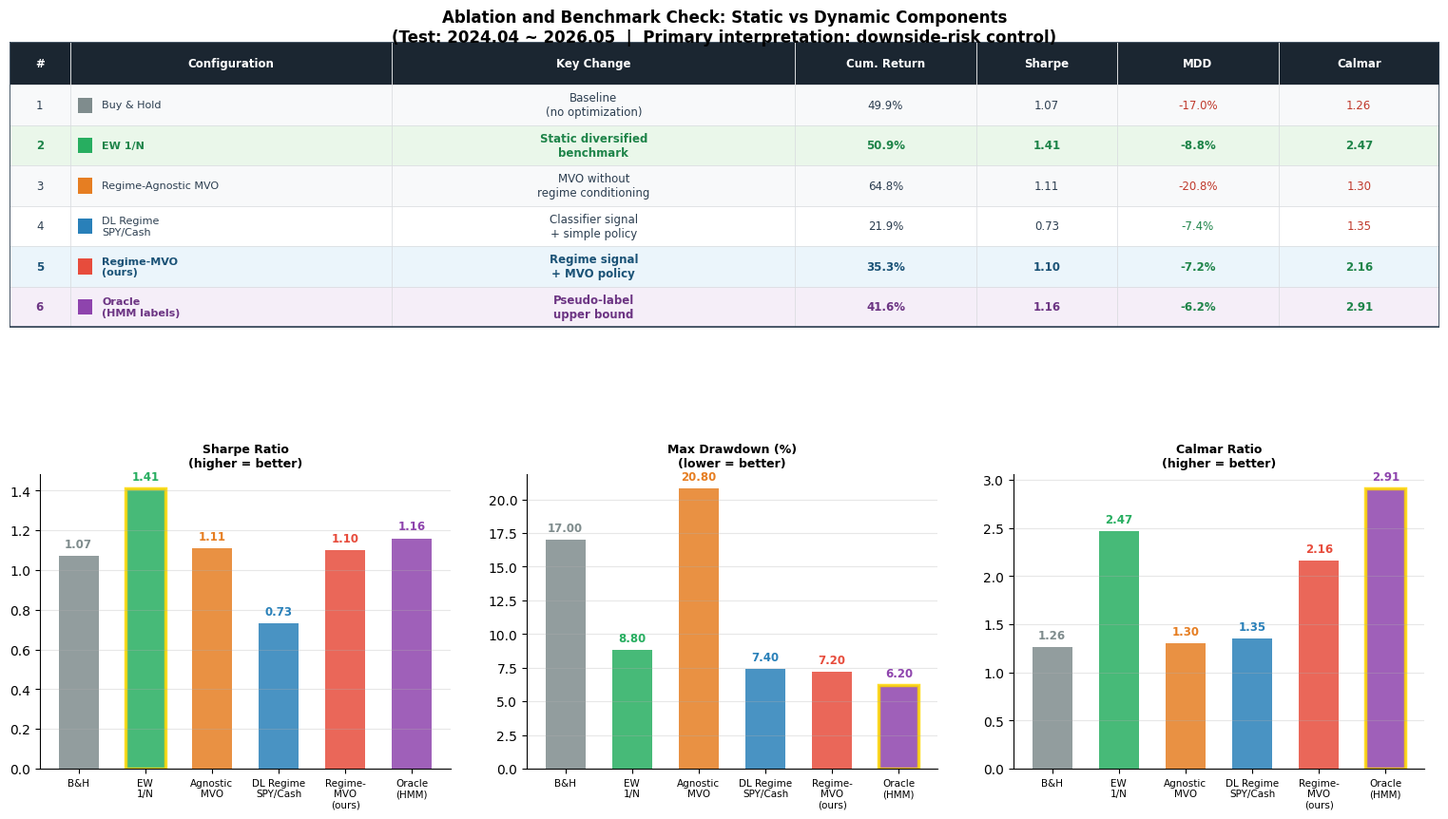

This figure's Python source:
"""
Fig 07. Ablation Study
포트폴리오 최적화 관점: 각 구성요소가 MDD/Calmar에 어떻게 기여하는가
"""
from pathlib import Path
import matplotlib
matplotlib.use("Agg")
import matplotlib.pyplot as plt
import matplotlib.patches as mpatches
import numpy as np

plt.rcParams.update({
    "font.family": "Apple SD Gothic Neo",
    "axes.unicode_minus": False,
    "figure.dpi": 100,
})

# ── 데이터 ────────────────────────────────────────────────────────
# Configuration | Key Change | Cum(%) | Sharpe | MDD(%) | Calmar
ABLATION = [
    ("Buy & Hold",
     "Baseline\n(no optimization)",
     49.9, 1.07, -17.0, 1.26, "#7F8C8D"),

    ("EW 1/N",
     "Static diversified\nbenchmark",
     50.9, 1.41, -8.8, 2.47, "#27AE60"),

    ("Regime-Agnostic MVO",
     "MVO without\nregime conditioning",
     64.8, 1.11, -20.8, 1.30, "#E67E22"),

    ("DL Regime\nSPY/Cash",
     "Classifier signal\n+ simple policy",
     21.9, 0.73, -7.4, 1.35, "#2980B9"),

    ("Regime-MVO\n(ours)",
     "Regime signal\n+ MVO policy",
     35.3, 1.10, -7.2, 2.16, "#E74C3C"),

    ("Oracle\n(HMM labels)",
     "Pseudo-label\nupper bound",
     41.6, 1.16, -6.2, 2.91, "#8E44AD"),
]

COLORS = [row[6] for row in ABLATION]

fig = plt.figure(figsize=(16, 8.6))
fig.suptitle(
    "Ablation and Benchmark Check: Static vs Dynamic Components\n"
    "(Test: 2024.04 ~ 2026.05  |  Primary interpretation: downside-risk control)",
    fontsize=12, fontweight="bold", y=0.98,
)

# ── 상단: 표 ─────────────────────────────────────────────────────
ax_tbl = fig.add_axes([0.03, 0.56, 0.94, 0.38])
ax_tbl.axis("off")

col_headers = ["#", "Configuration", "Key Change",
               "Cum. Return", "Sharpe", "MDD", "Calmar"]
col_widths   = [0.3, 1.6, 2.0, 0.9, 0.7, 0.8, 0.8]
total_w = sum(col_widths)
xs = [sum(col_widths[:i]) for i in range(len(col_headers))]
row_h = 0.13; header_h = 0.14

ax_tbl.set_xlim(0, total_w); ax_tbl.set_ylim(0, 1.0)

# 헤더
for j, (hdr, cw, x0) in enumerate(zip(col_headers, col_widths, xs)):
    ax_tbl.add_patch(plt.Rectangle((x0, 1.0 - header_h), cw, header_h,
                                   facecolor="#1B2631", edgecolor="white", lw=0.5))
    ax_tbl.text(x0 + cw/2, 1.0 - header_h/2, hdr,
                ha="center", va="center", fontsize=8.5,
                fontweight="bold", color="white")

# 데이터 행
for i, (cfg, change, cum, sharpe, mdd, calmar, color) in enumerate(ABLATION):
    y0     = 1.0 - header_h - (i + 1) * row_h
    is_ours   = "ours" in cfg
    is_oracle = "Oracle" in cfg
    is_ew = "EW" in cfg
    bg = "#EBF5FB" if is_ours else ("#F5EEF8" if is_oracle else ("#F8F9FA" if i % 2 == 0 else "white"))
    if is_ew:
        bg = "#EAF7EA"

    row_vals = [str(i+1), cfg, change,
                f"{cum:.1f}%", f"{sharpe:.2f}", f"{mdd:.1f}%", f"{calmar:.2f}"]

    # MDD/Calmar 색상
    mdd_color    = "#1E8449" if mdd > -10 else "#C0392B"
    calmar_color = "#1E8449" if calmar >= 2.0 else ("#B7770D" if calmar >= 1.5 else "#C0392B")

    val_colors = [None, None, None, None, None, mdd_color, calmar_color]

    for j, (val, cw, x0, vc) in enumerate(zip(row_vals, col_widths, xs, val_colors)):
        ax_tbl.add_patch(plt.Rectangle((x0, y0), cw, row_h,
                                       facecolor=bg, edgecolor="#D5D8DC", lw=0.4))
        fw = "bold" if (is_ours or is_oracle or is_ew) else "normal"
        fc = vc if vc else ("#1A5276" if is_ours else ("#6C3483" if is_oracle else ("#1E8449" if is_ew else "#2C3E50")))
        if j == 1:
            ax_tbl.add_patch(plt.Rectangle((x0 + 0.04, y0 + 0.04),
                                           0.07, row_h - 0.08,
                                           facecolor=color, edgecolor="none"))
            ax_tbl.text(x0 + 0.16, y0 + row_h/2, val,
                        ha="left", va="center", fontsize=8, fontweight=fw,
                        color=fc, linespacing=1.2)
        else:
            ax_tbl.text(x0 + cw/2, y0 + row_h/2, val,
                        ha="center", va="center", fontsize=8.5,
                        fontweight=fw, color=fc, linespacing=1.2)

ax_tbl.add_patch(plt.Rectangle((0, 1.0 - header_h - len(ABLATION) * row_h),
                                total_w, header_h + len(ABLATION) * row_h,
                                fill=False, edgecolor="#2C3E50", lw=1.2))


# ── 하단: 막대 3패널 ──────────────────────────────────────────────
names_short = ["B&H", "EW\n1/N", "Agnostic\nMVO", "DL Regime\nSPY/Cash", "Regime-\nMVO\n(ours)", "Oracle\n(HMM)"]
mdds    = [abs(r[4]) for r in ABLATION]
calmars = [r[5] for r in ABLATION]
sharpes = [r[3] for r in ABLATION]
x = np.arange(len(ABLATION))

for pi, (vals, title, higher) in enumerate([
    (sharpes, "Sharpe Ratio\n(higher = better)", True),
    (mdds,    "Max Drawdown (%)\n(lower = better)", False),
    (calmars, "Calmar Ratio\n(higher = better)", True),
]):
    ax = fig.add_axes([0.05 + pi * 0.32, 0.05, 0.27, 0.36])
    bars = ax.bar(x, vals, color=COLORS, alpha=0.85, width=0.6)

    best = min(vals) if not higher else max(vals)
    for bar, val, c in zip(bars, vals, COLORS):
        if abs(val - best) < 0.001:
            bar.set_edgecolor("gold"); bar.set_linewidth(2.5)
        ax.text(bar.get_x() + bar.get_width()/2,
                bar.get_height() + max(vals) * 0.02,
                f"{val:.2f}", ha="center", va="bottom",
                fontsize=8.5, fontweight="bold", color=c)

    ax.set_xticks(x)
    ax.set_xticklabels(names_short, fontsize=7.5)
    ax.set_title(title, fontsize=9, fontweight="bold")
    ax.spines["top"].set_visible(False)
    ax.spines["right"].set_visible(False)
    ax.grid(axis="y", alpha=0.3)

Path("outputs/figures/final").mkdir(parents=True, exist_ok=True)
plt.savefig("outputs/figures/final/fig07_ablation.png", bbox_inches="tight")
plt.close()
print("저장: outputs/figures/final/fig07_ablation.png")
